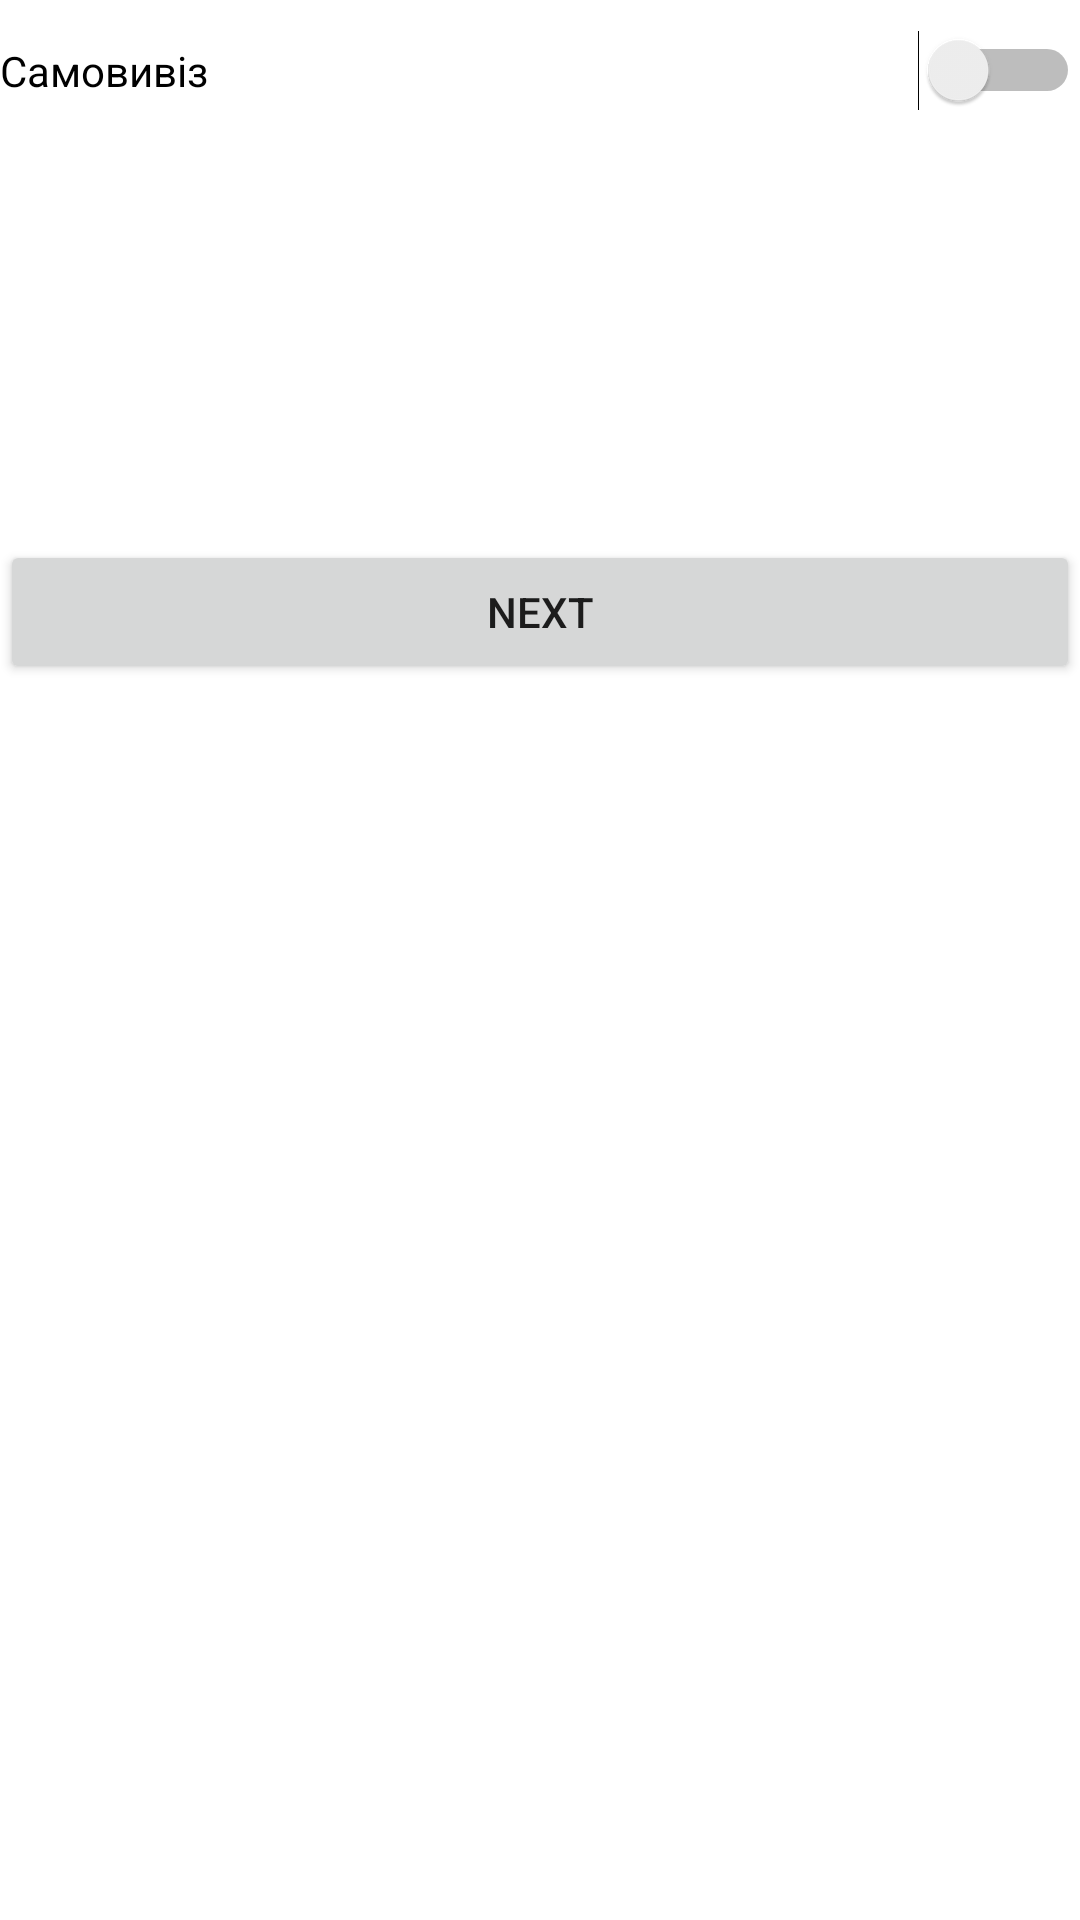

Layout XML and referenced resources for this Android screen:
<!-- AndroidManifest.xml: application theme Theme.MFAA -->
<!-- res/layout/fragment_third.xml -->
<?xml version="1.0" encoding="utf-8"?>
<FrameLayout xmlns:android="http://schemas.android.com/apk/res/android"
    xmlns:tools="http://schemas.android.com/tools"
    android:layout_width="match_parent"
    android:layout_height="match_parent"
    tools:context=".ThirdFragment">

    <Button
        android:id="@+id/button2"
        android:layout_width="match_parent"
        android:layout_height="wrap_content"
        android:layout_marginTop="180sp"
        android:onClick="nextFragment"
        android:measureAllChildren="true"
        android:text="@string/btn_next" />

    <Switch
        android:id="@+id/switch1"
        android:layout_width="match_parent"
        android:layout_height="47dp"
        android:text="Самовивіз" />
</FrameLayout>
<!-- resources referenced by this layout -->
<resources>
  <string name="btn_next">Next</string>
  <style name="Theme.MFAA" parent="Theme.MaterialComponents.DayNight.DarkActionBar">
          
  
          
          <item name="android:statusBarColor">?attr/colorPrimaryVariant</item>
          
      </style>
</resources>
